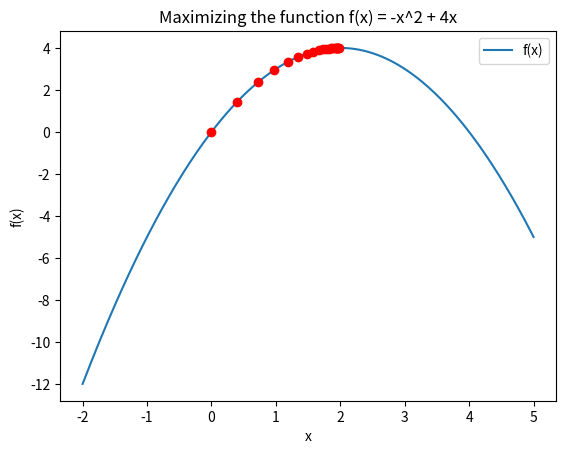

This figure's Python source:
import numpy as np
import matplotlib.pyplot as plt
import logging

# Set up logging configuration
logging.basicConfig(level=logging.INFO, format='%(asctime)s - %(levelname)s - %(message)s')

# Define the objective function f(x)
def f(x):
    """
    Objective function to maximize.
    :param x: Input variable
    :return: Value of the function at x
    """
    return -x**2 + 4*x

# Define the gradient of the objective function
def grad_f(x):
    """
    Gradient of the objective function.
    :param x: Input variable
    :return: Gradient of the function at x
    """
    return -2*x + 4

# Gradient ascent function to maximize the objective function
def gradient_ascent(f, grad_f, x_init, learning_rate, max_iter):
    """
    Perform gradient ascent to maximize the function f.
    :param f: Objective function
    :param grad_f: Gradient of the objective function
    :param x_init: Initial value of x
    :param learning_rate: Learning rate for updates
    :param max_iter: Maximum number of iterations
    :return: Tuple of the optimal x value and the path of x values
    """
    x = x_init
    x_path = [x_init]  # To store the path of x values

    try:
        for i in range(max_iter):
            x = x + learning_rate * grad_f(x)
            x_path.append(x)
            logging.info(f"Iteration {i+1}: x = {x}, f(x) = {f(x)}")
    except Exception as e:
        logging.error(f"Error during gradient ascent: {e}")
        raise

    return x, x_path

# Example usage
if __name__ == "__main__":
    x_init = 0  # Initial value of x
    learning_rate = 0.1  # Learning rate
    max_iter = 20  # Maximum number of iterations
    x_opt, x_path = gradient_ascent(f, grad_f, x_init, learning_rate, max_iter)
    print(f"Optimal solution: x = {x_opt}, f(x) = {f(x_opt)}")

    # Plotting the function and the optimization path
    x_vals = np.linspace(-2, 5, 400)  # Values for plotting the function
    y_vals = f(x_vals)  # Function values for plotting
    plt.plot(x_vals, y_vals, label='f(x)')
    plt.scatter(x_path, [f(x) for x in x_path], color='red', zorder=5)
    plt.title("Maximizing the function f(x) = -x^2 + 4x")
    plt.xlabel("x")
    plt.ylabel("f(x)")
    plt.legend()
    plt.show()
